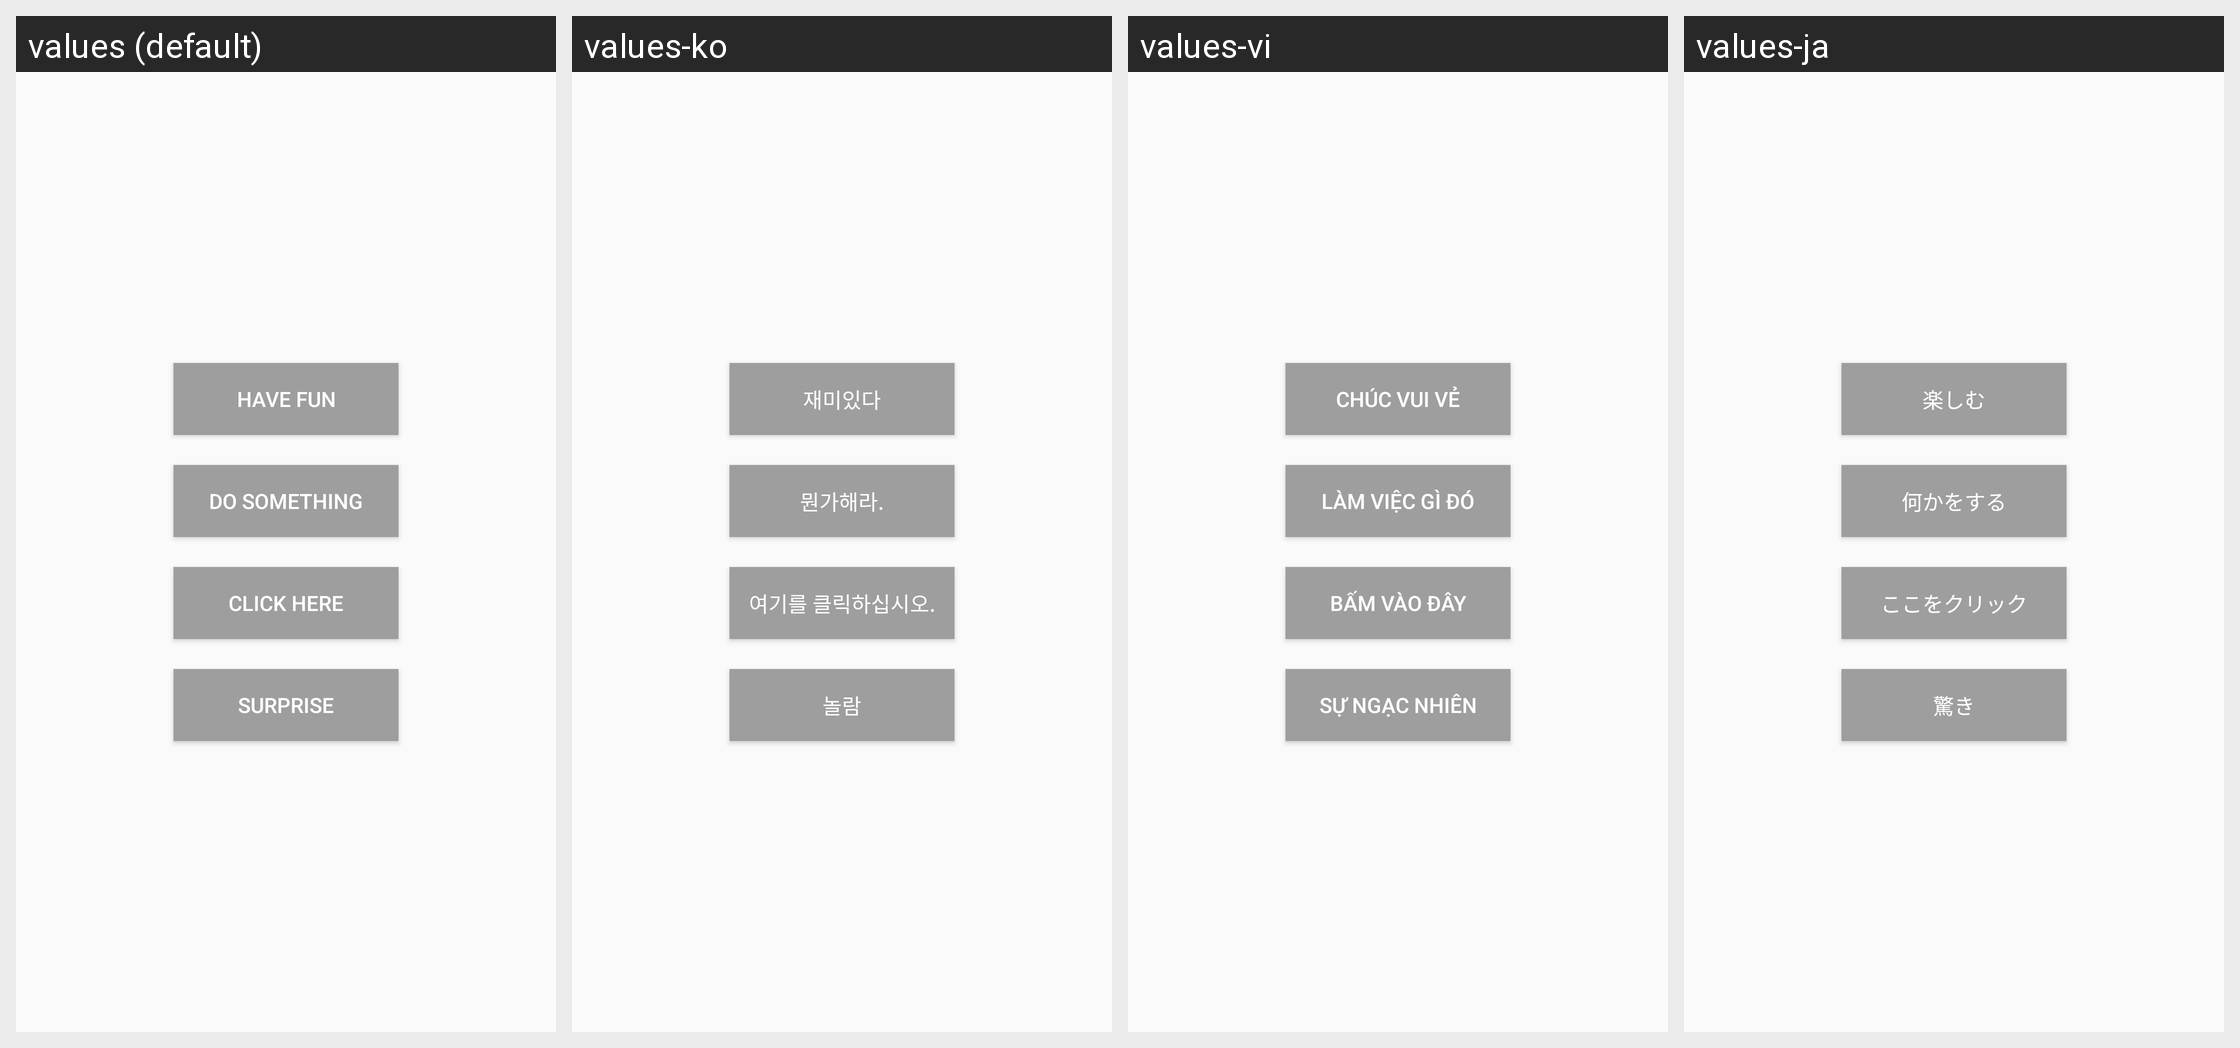

The Android screen above is rendered under several locales of the same app. Produce the string resources it draws, with the default and per-locale values.
Android screen res/layout/activity_main.xml rendered under 4 locales, left to right: values (default), values-ko, values-vi, values-ja. Device: Nexus 5 (rendered at 1080×1920; each locale shown at half size, 540×960, under a caption strip naming it); theme AppTheme.
Other locales in the repository, not shown: values-fr.
Strings drawn on this screen, with the default value and each locale's value (text and hints the layout hard-codes, and strings that could not be matched under every locale, appear in the picture but are not listed):

have_fun
  values: Have Fun
  values-ko: 재미있다
  values-vi: Chúc vui vẻ
  values-ja: 楽しむ

do_something
  values: Do Something
  values-ko: 뭔가해라.
  values-vi: Làm việc gì đó
  values-ja: 何かをする

click_here
  values: Click here
  values-ko: 여기를 클릭하십시오.
  values-vi: Bấm vào đây
  values-ja: ここをクリック

surprise
  values: Surprise
  values-ko: 놀람
  values-vi: Sự ngạc nhiên
  values-ja: 驚き
